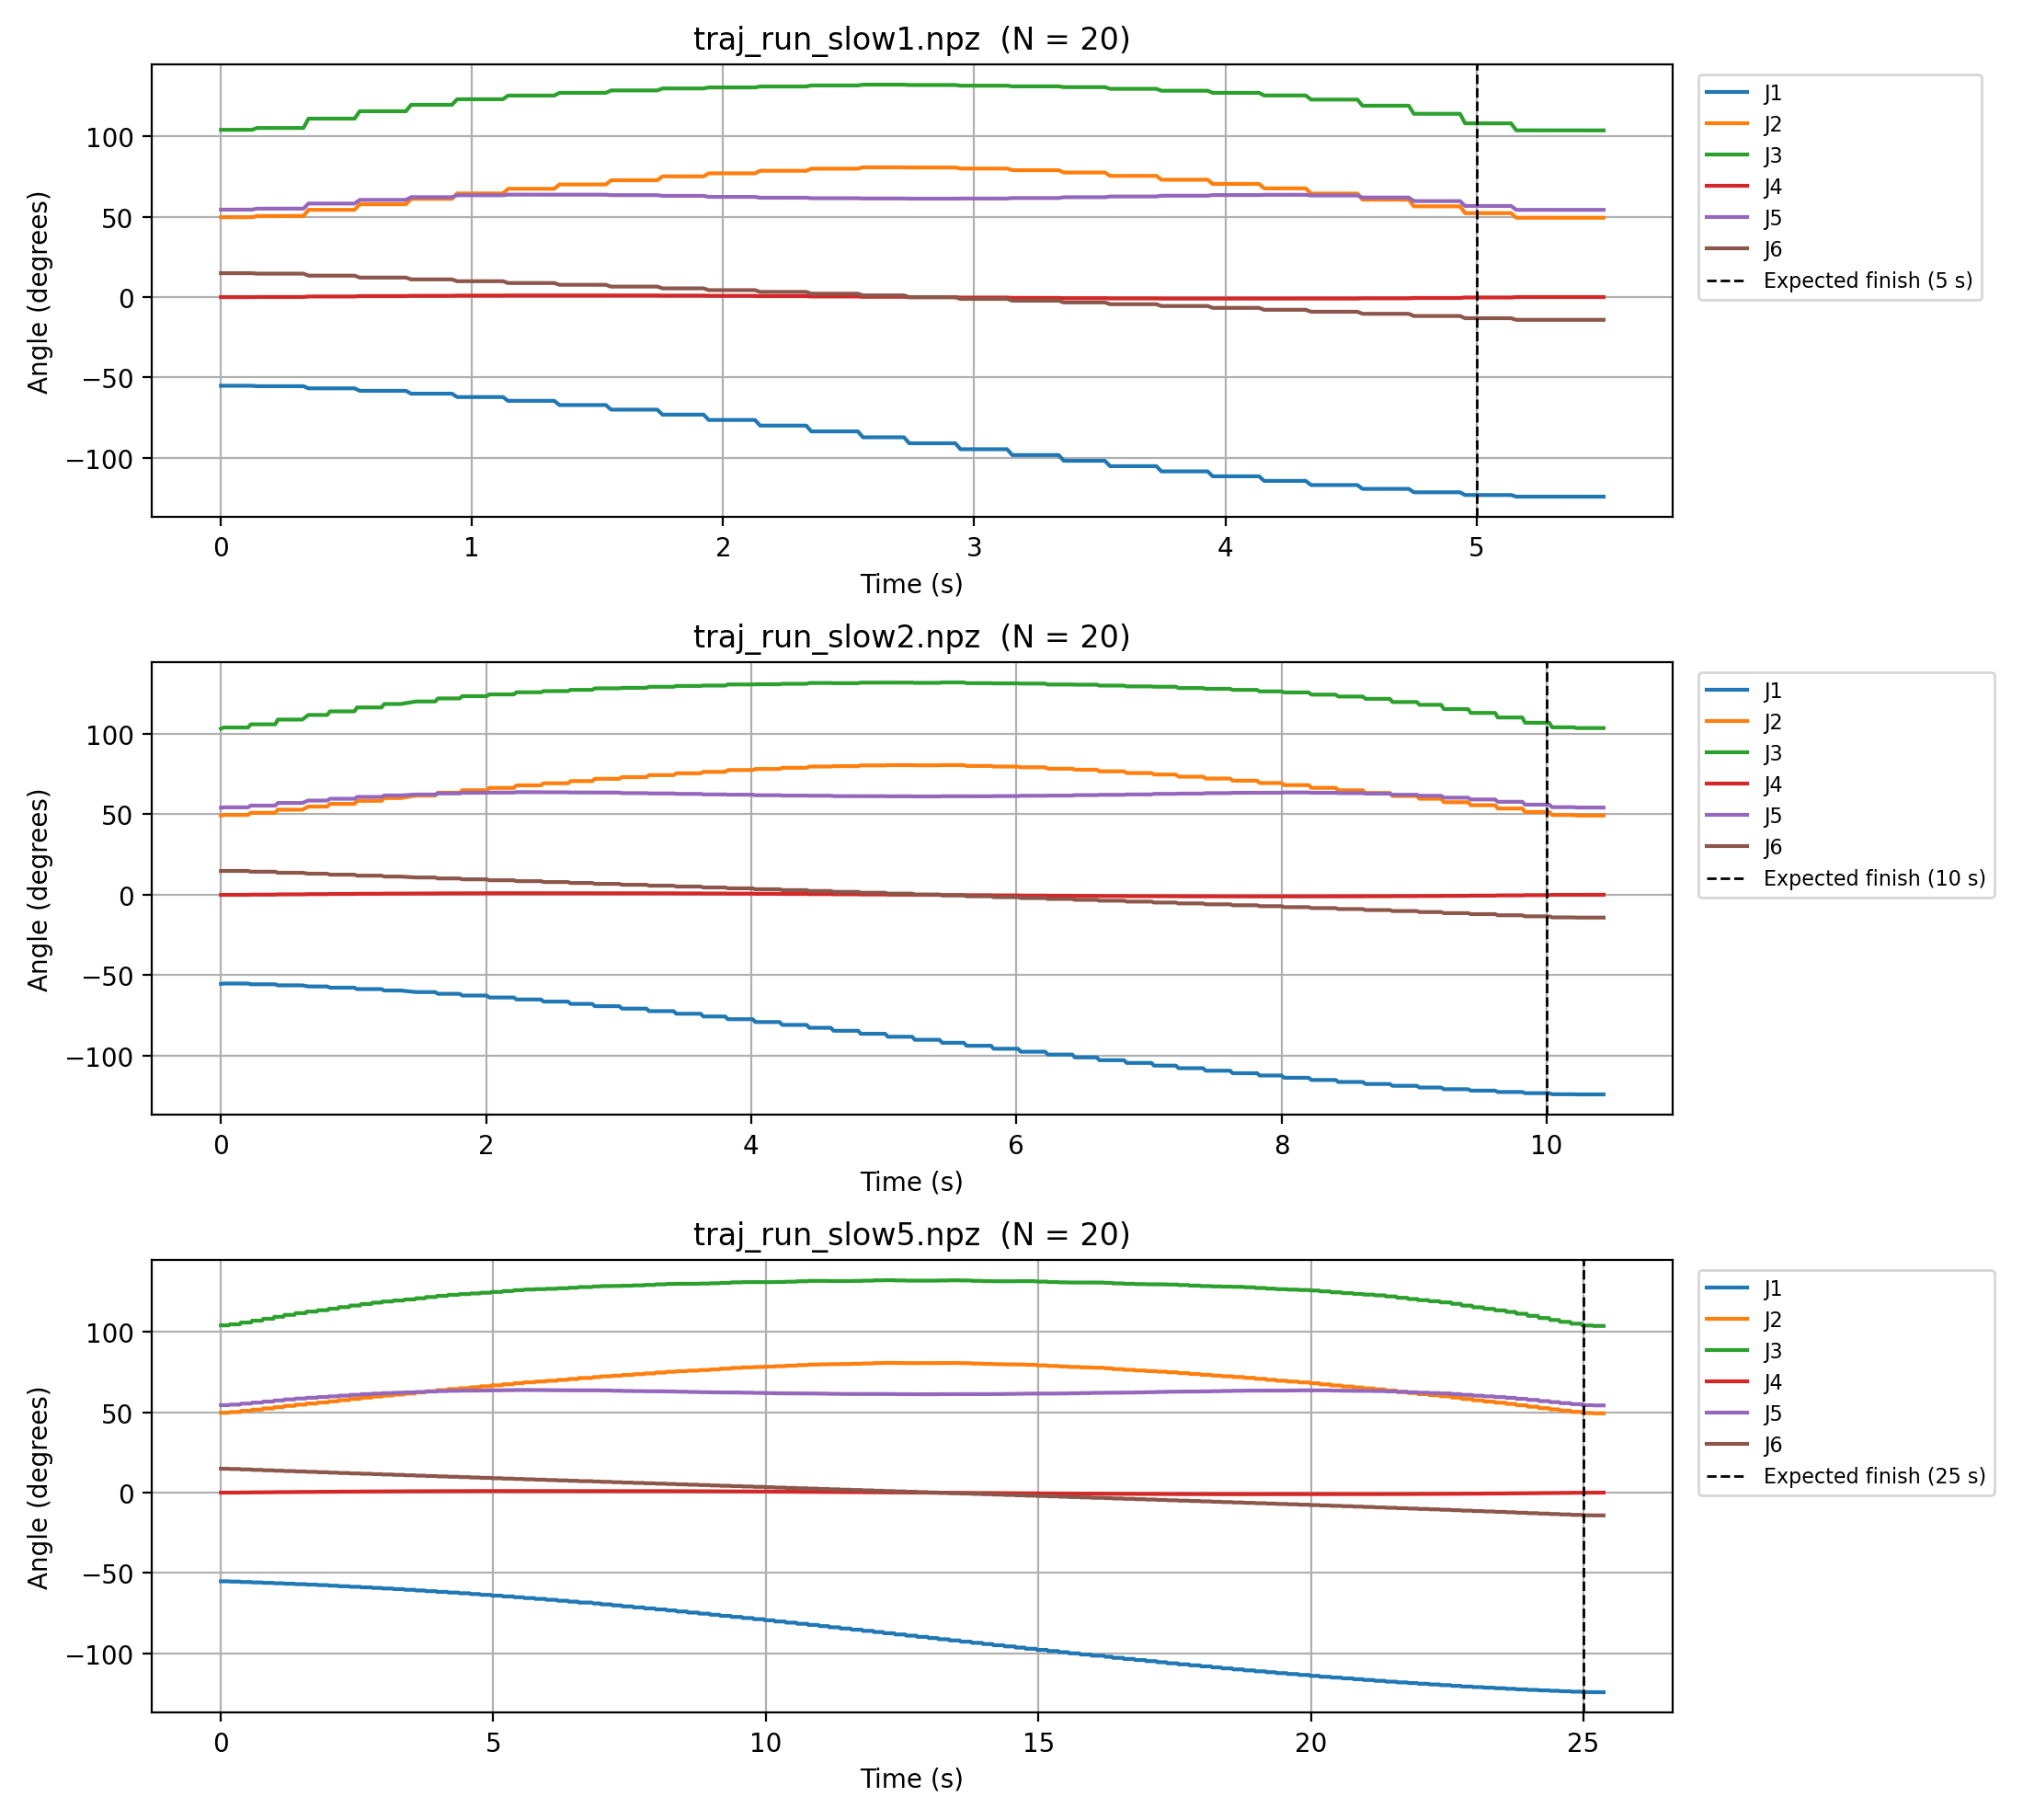

The file beside this chart, header and first rows:
run, t_s, j1_deg, j2_deg, j3_deg, j4_deg, j5_deg, j6_deg
traj_run_slow1.npz, 0.0, -55.3, 49.62, 104, -0.1228, 54.33, 14.77
traj_run_slow1.npz, 0.02155, -55.3, 49.62, 104, -0.1228, 54.33, 14.77
traj_run_slow1.npz, 0.04243, -55.3, 49.62, 104, -0.1228, 54.33, 14.77
traj_run_slow1.npz, 0.06282, -55.3, 49.62, 104, -0.1228, 54.33, 14.77
traj_run_slow1.npz, 0.08327, -55.3, 49.62, 104, -0.1228, 54.33, 14.77
traj_run_slow1.npz, 0.1035, -55.3, 49.62, 104, -0.1228, 54.33, 14.77
traj_run_slow1.npz, 0.124, -55.3, 49.62, 104, -0.1228, 54.33, 14.77
traj_run_slow1.npz, 0.1443, -55.58, 50.37, 105.2, -0.04446, 54.96, 14.49
traj_run_slow1.npz, 0.1653, -55.58, 50.37, 105.2, -0.04446, 54.96, 14.49
traj_run_slow1.npz, 0.1861, -55.58, 50.37, 105.2, -0.04446, 54.96, 14.49
traj_run_slow1.npz, 0.2063, -55.58, 50.37, 105.2, -0.04446, 54.96, 14.49
traj_run_slow1.npz, 0.2265, -55.58, 50.37, 105.2, -0.04446, 54.96, 14.49
traj_run_slow1.npz, 0.2472, -55.58, 50.37, 105.2, -0.04446, 54.96, 14.49
traj_run_slow1.npz, 0.2676, -55.58, 50.37, 105.2, -0.04446, 54.96, 14.49
traj_run_slow1.npz, 0.2879, -55.58, 50.37, 105.2, -0.04446, 54.96, 14.49
traj_run_slow1.npz, 0.3081, -55.58, 50.37, 105.2, -0.04446, 54.96, 14.49
traj_run_slow1.npz, 0.3286, -55.58, 50.37, 105.2, -0.04446, 54.96, 14.49
traj_run_slow1.npz, 0.3489, -56.9, 54.2, 111, 0.2812, 58.12, 13.23
traj_run_slow1.npz, 0.3695, -56.9, 54.2, 111, 0.2812, 58.12, 13.23
traj_run_slow1.npz, 0.3896, -56.9, 54.2, 111, 0.2812, 58.12, 13.23
traj_run_slow1.npz, 0.4098, -56.9, 54.2, 111, 0.2812, 58.12, 13.23
traj_run_slow1.npz, 0.4301, -56.9, 54.2, 111, 0.2812, 58.12, 13.23
traj_run_slow1.npz, 0.4502, -56.9, 54.2, 111, 0.2812, 58.12, 13.23
traj_run_slow1.npz, 0.4707, -56.9, 54.2, 111, 0.2812, 58.12, 13.23
traj_run_slow1.npz, 0.4908, -56.9, 54.2, 111, 0.2812, 58.12, 13.23
traj_run_slow1.npz, 0.5113, -56.9, 54.2, 111, 0.2812, 58.12, 13.23
traj_run_slow1.npz, 0.5322, -56.9, 54.2, 111, 0.2812, 58.12, 13.23
traj_run_slow1.npz, 0.5528, -58.46, 57.68, 115.6, 0.524, 60.39, 12.03
traj_run_slow1.npz, 0.5733, -58.46, 57.68, 115.6, 0.524, 60.39, 12.03
traj_run_slow1.npz, 0.5936, -58.46, 57.68, 115.6, 0.524, 60.39, 12.03
traj_run_slow1.npz, 0.6144, -58.46, 57.68, 115.6, 0.524, 60.39, 12.03
traj_run_slow1.npz, 0.6349, -58.46, 57.68, 115.6, 0.524, 60.39, 12.03
traj_run_slow1.npz, 0.6551, -58.46, 57.68, 115.6, 0.524, 60.39, 12.03
traj_run_slow1.npz, 0.6757, -58.46, 57.68, 115.6, 0.524, 60.39, 12.03
traj_run_slow1.npz, 0.696, -58.46, 57.68, 115.6, 0.524, 60.39, 12.03
traj_run_slow1.npz, 0.7166, -58.46, 57.68, 115.6, 0.524, 60.39, 12.03
traj_run_slow1.npz, 0.7369, -58.46, 57.68, 115.6, 0.524, 60.39, 12.03
traj_run_slow1.npz, 0.7574, -60.22, 61.03, 119.6, 0.7036, 62.1, 10.91
traj_run_slow1.npz, 0.7779, -60.22, 61.03, 119.6, 0.7036, 62.1, 10.91
traj_run_slow1.npz, 0.7986, -60.22, 61.03, 119.6, 0.7036, 62.1, 10.91
traj_run_slow1.npz, 0.8188, -60.22, 61.03, 119.6, 0.7036, 62.1, 10.91
traj_run_slow1.npz, 0.839, -60.22, 61.03, 119.6, 0.7036, 62.1, 10.91
traj_run_slow1.npz, 0.8593, -60.22, 61.03, 119.6, 0.7036, 62.1, 10.91
traj_run_slow1.npz, 0.8798, -60.22, 61.03, 119.6, 0.7036, 62.1, 10.91
traj_run_slow1.npz, 0.9001, -60.22, 61.03, 119.6, 0.7036, 62.1, 10.91
traj_run_slow1.npz, 0.9202, -60.22, 61.03, 119.6, 0.7036, 62.1, 10.91
traj_run_slow1.npz, 0.9408, -62.32, 64.4, 123, 0.8318, 63.28, 9.773
traj_run_slow1.npz, 0.961, -62.32, 64.4, 123, 0.8318, 63.28, 9.773
traj_run_slow1.npz, 0.9814, -62.32, 64.4, 123, 0.8318, 63.28, 9.773
traj_run_slow1.npz, 1.002, -62.32, 64.4, 123, 0.8318, 63.28, 9.773
traj_run_slow1.npz, 1.022, -62.32, 64.4, 123, 0.8318, 63.28, 9.773
traj_run_slow1.npz, 1.042, -62.32, 64.4, 123, 0.8318, 63.28, 9.773
traj_run_slow1.npz, 1.063, -62.32, 64.4, 123, 0.8318, 63.28, 9.773
traj_run_slow1.npz, 1.083, -62.32, 64.4, 123, 0.8318, 63.28, 9.773
traj_run_slow1.npz, 1.103, -62.32, 64.4, 123, 0.8318, 63.28, 9.773
traj_run_slow1.npz, 1.123, -62.32, 64.4, 123, 0.8318, 63.28, 9.773
traj_run_slow1.npz, 1.144, -64.68, 67.3, 125.3, 0.906, 63.67, 8.649
traj_run_slow1.npz, 1.164, -64.68, 67.3, 125.3, 0.906, 63.67, 8.649
traj_run_slow1.npz, 1.185, -64.68, 67.3, 125.3, 0.906, 63.67, 8.649
traj_run_slow1.npz, 1.205, -64.68, 67.3, 125.3, 0.906, 63.67, 8.649
... 1,950 more rows
